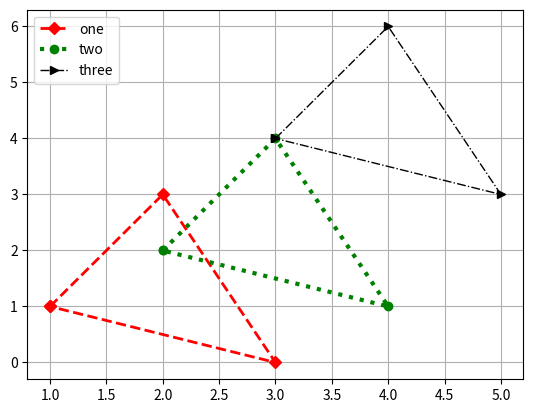

Source code (Python):
# -*- coding: utf-8 -*-
"""
Created on Wed Jul 06 15:49:06 2016

[redacted]
"""

from matplotlib import pyplot as plt
import numpy as np

x = [1,2,3,1]
y = [1,3,0,1]

# np.array将列表转换成numpy的数组后可以支持广播broadcast运算
plt.plot(x,y,color='r',linewidth='2',linestyle='--',marker='D', label='one')
plt.plot(np.array(x)+1,np.array(y)+1,color='g',linewidth='3',linestyle=':',marker='o', label='two')
plt.plot(np.array(x)+2,np.array(y)+3,color='k',linewidth='1',linestyle='-.',marker='>', label='three')

plt.grid(True)
plt.legend()
plt.legend(loc='upper left')

plt.show()